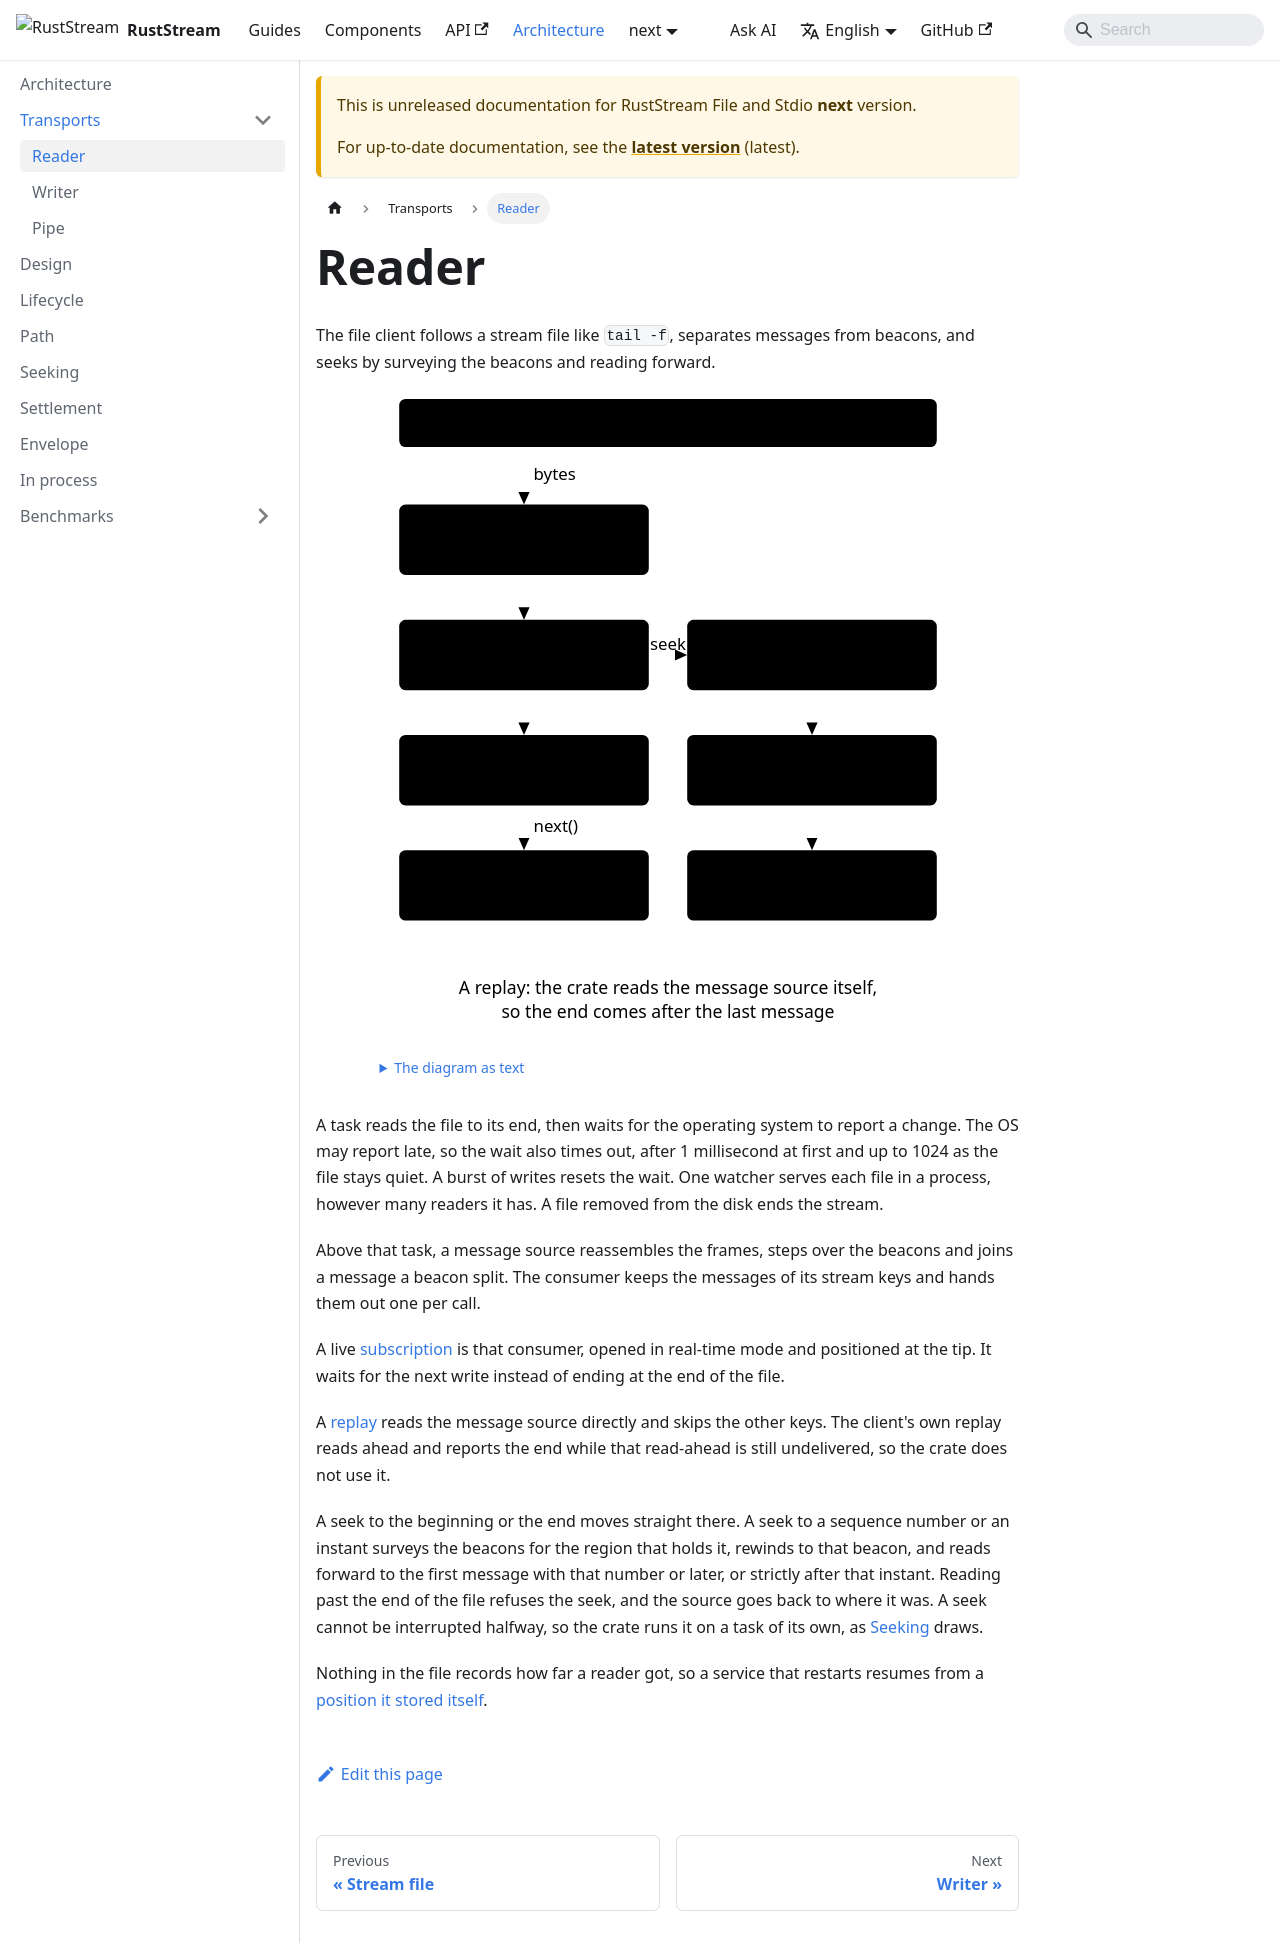

repository: powersemmi/ruststream-sea-file · page: next/architecture/transports/reader/index.html · generator: docusaurus

---
title: Reader
sidebar_position: 1
description: "The file client follows a stream file like tail -f, separates messages from beacons, and seeks by surveying the beacons and reading forward."
---

import {Diagram} from '@site/src/components/Diagrams';

export const words = {
  "title": "How the file client reads a stream file, and how its seek finds a position",
  "text": "The diagram as text",
  "file": "The stream file",
  "source": ["Source task", "reads to the end, waits"],
  "messages": ["Message source", "steps over the beacons"],
  "consumer": ["Consumer", "the messages of its key"],
  "subscription": ["The subscription", "one message per next()"],
  "survey": ["Survey the beacons", "narrow the region"],
  "rewind": ["Rewind", "to that beacon"],
  "scan": ["Read forward", "to the target"],
  "replay": ["A replay: the crate reads the message source itself,", "so the end comes after the last message"],
  "bytes": "bytes",
  "next": "next()",
  "seek": "seek"
};

# Reader

The file client follows a stream file like `tail -f`, separates messages from beacons, and seeks by
surveying the beacons and reading forward.

<Diagram name="reader" words={words} />

A task reads the file to its end, then waits for the operating system to report a change. The OS
may report late, so the wait also times out, after 1 millisecond at first and up to 1024 as the
file stays quiet. A burst of writes resets the wait. One watcher serves each file in a process,
however many readers it has. A file removed from the disk ends the stream.

Above that task, a message source reassembles the frames, steps over the beacons and joins a
message a beacon split. The consumer keeps the messages of its stream keys and hands them out one
per call.

A live [subscription](../../components/subscriptions/file-stream.md) is that consumer, opened in
real-time mode and positioned at the tip. It waits for the next write instead of ending at the end
of the file.

A [replay](../../components/subscriptions/replay.md) reads the message source directly and skips
the other keys. The client's own replay reads ahead and reports the end while that read-ahead is
still undelivered, so the crate does not use it.

A seek to the beginning or the end moves straight there. A seek to a sequence number or an instant
surveys the beacons for the region that holds it, rewinds to that beacon, and reads forward to the
first message with that number or later, or strictly after that instant. Reading past the end of
the file refuses the seek, and the source goes back to where it was. A seek cannot be interrupted
halfway, so the crate runs it on a task of its own, as [Seeking](../seeking.md) draws.

Nothing in the file records how far a reader got, so a service that restarts resumes from a
[position it stored itself](../../components/positions/start-at.md).
